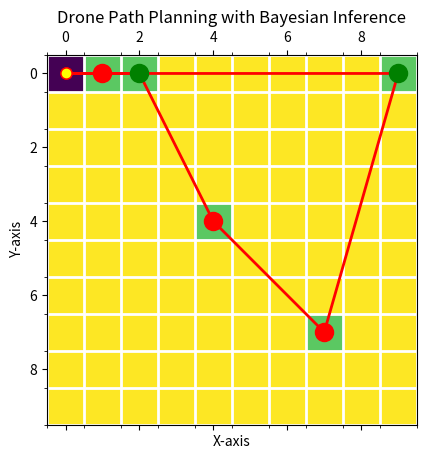

Here is the Python script that generated this plot:
import numpy as np
import matplotlib.pyplot as plt
import random
from scipy.spatial.distance import cdist

# Initialize search area. I have choosen it 10 and number of waypoint where is probabilty to have fire is 5
grid_size = 10
num_targets = 5
search_area = np.zeros((grid_size, grid_size))

# Randomly place targets in the search area
targets = set()
while len(targets) < num_targets:
    target_position = (random.randint(0, grid_size - 1), random.randint(0, grid_size - 1))
    if target_position not in targets:
        targets.add(target_position)
        search_area[target_position] = 1

# Randomly select rescue zones from targets (for checking upon visiting)
all_rescue_zones = set(random.sample(list(targets), num_targets // 2))  # Convert targets to list before sampling

# Initialize probabilities
probabilities = np.full((grid_size, grid_size), 1 / (grid_size * grid_size))


def update_probabilities(probabilities, observation, cell):
    """
    Update probabilities based on observation.
    """
    likelihood = 0.8 if observation else 0.2  # Assume 80% detection accuracy
    probabilities[cell] *= likelihood
    probabilities /= probabilities.sum()  # Normalize


def get_next_cell(probabilities, current_position, targets):
    """
    Get the next cell to ve highest probabilisit based on thity and proximity to targets.
    """
    if targets:
        target_positions = np.array(list(targets))
        current_pos_array = np.array([current_position])
        distances = cdist(current_pos_array, target_positions, metric='euclidean')
        closest_target_index = np.argmin(distances)
        closest_target = tuple(target_positions[closest_target_index])
        return closest_target
    return np.unravel_index(np.argmax(probabilities), probabilities.shape)


# Simulate drone path planning and visualization
fig, ax = plt.subplots()


def visualize(probabilities, path, targets, checked_zones):
    ax.clear()
    cax = ax.matshow(probabilities, cmap='viridis')

    # Plot grid
    ax.set_xticks(np.arange(-0.5, grid_size, 1), minor=True)
    ax.set_yticks(np.arange(-0.5, grid_size, 1), minor=True)
    ax.grid(which='minor', color='w', linestyle='-', linewidth=2)

    # Plot path
    ax.plot([p[1] for p in path], [p[0] for p in path], marker='o', color='r', linestyle='-', linewidth=2, markersize=8,
            markerfacecolor='yellow')

    # Plot targets and checked zones
    for target in targets:
        ax.plot(target[1], target[0], marker='x', color='white', markersize=12, markeredgewidth=3)

    for checked in checked_zones:
        color = 'green' if checked in all_rescue_zones else 'red'
        ax.plot(checked[1], checked[0], marker='o', color=color, markersize=12, markeredgewidth=2)

    # Adding labels
    ax.set_title('Drone Path Planning with Bayesian Inference')
    ax.set_xlabel('X-axis')
    ax.set_ylabel('Y-axis')

    plt.pause(0.5)


# Starting point
start_point = (0, 0)
path = [start_point]
current_cell = start_point
checked_zones = set()

for _ in range(grid_size ** 2):
    observation = current_cell in targets
    if observation:
        checked_zones.add(current_cell)
        targets.remove(current_cell)

    update_probabilities(probabilities, observation, current_cell)
    visualize(probabilities, path, targets, checked_zones)

    if not targets:
        print(f"All targets checked! Path: {path}")
        break

    current_cell = get_next_cell(probabilities, current_cell, targets)
    path.append(current_cell)

# Return to start point
path.append(start_point)
visualize(probabilities, path, targets, checked_zones)
print(f"Returning to start point. Final Path: {path}")

plt.show()
